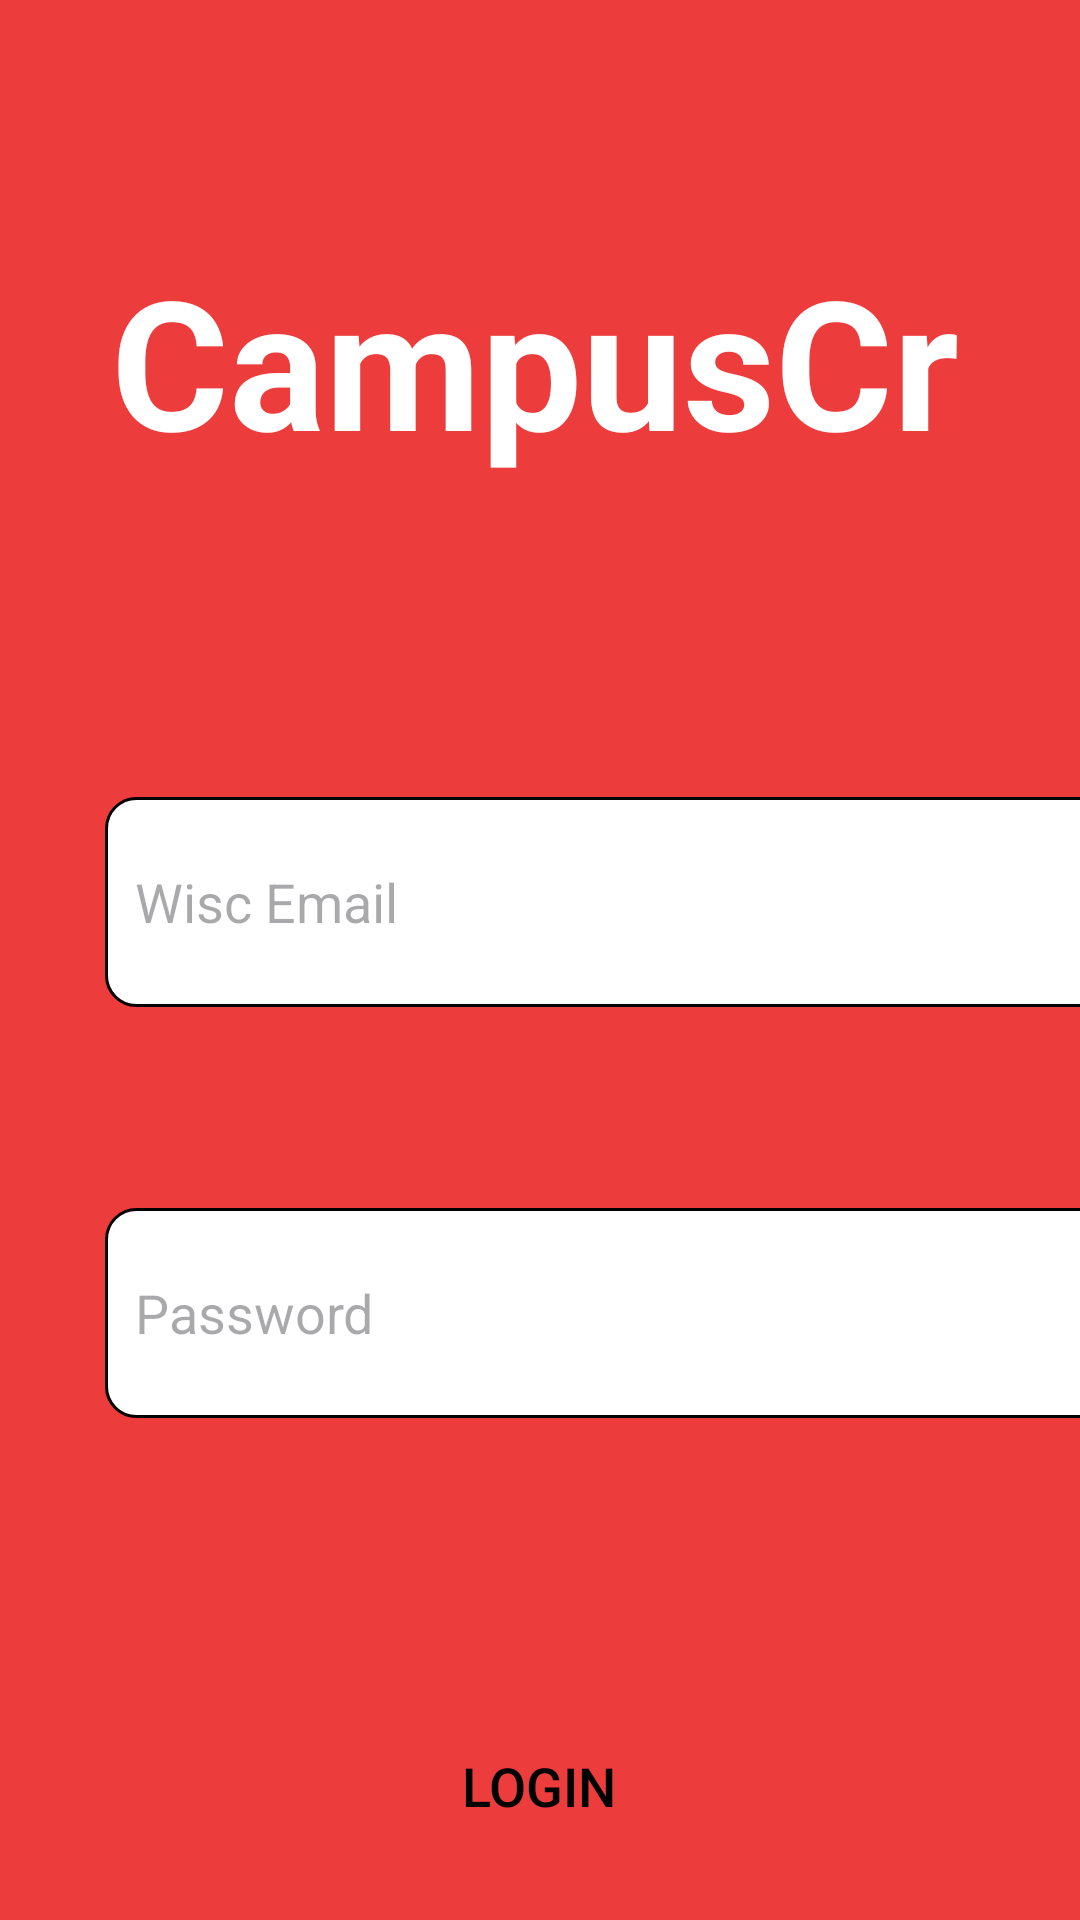

Write the Android layout XML for this screen, with the resource values it uses.
<!-- AndroidManifest.xml: application theme Theme.CampusCrib -->
<!-- res/layout/activity_main.xml -->
<?xml version="1.0" encoding="utf-8"?>
<androidx.constraintlayout.widget.ConstraintLayout xmlns:android="http://schemas.android.com/apk/res/android"
    xmlns:app="http://schemas.android.com/apk/res-auto"
    xmlns:tools="http://schemas.android.com/tools"
    android:layout_width="match_parent"
    android:layout_height="match_parent"
    android:background="#ED3C3C"
    tools:context=".MainActivity">

    <TextView
        android:id="@+id/textView"
        android:layout_width="0dp"
        android:layout_height="80dp"
        android:layout_marginStart="37dp"
        android:layout_marginTop="80dp"
        android:layout_marginEnd="37dp"
        android:text="CampusCrib"
        android:textColor="@color/white"
        android:textSize="60sp"
        android:textStyle="bold"
        app:layout_constraintEnd_toEndOf="parent"
        app:layout_constraintHorizontal_bias="0.0"
        app:layout_constraintStart_toStartOf="parent"
        app:layout_constraintTop_toTopOf="parent" />

    <Button
        android:id="@+id/button"
        android:layout_width="140dp"
        android:layout_height="70dp"
        android:layout_marginBottom="62dp"
        android:background="@drawable/rounded_button"
        android:onClick="loginPageLoginClick"
        android:text="Login"
        android:textColor="@color/black"
        android:textSize="18sp"
        app:backgroundTint="@color/white"
        app:layout_constraintBottom_toTopOf="@+id/textView2"
        app:layout_constraintEnd_toEndOf="parent"
        app:layout_constraintHorizontal_bias="0.498"
        app:layout_constraintStart_toStartOf="parent"
        app:layout_constraintTop_toBottomOf="@+id/passwordEditText" />

    <EditText
        android:id="@+id/usernameEditText"
        android:layout_width="345dp"
        android:layout_height="70dp"
        android:layout_marginStart="35dp"
        android:layout_marginTop="246dp"
        android:layout_marginEnd="35dp"
        android:layout_marginBottom="47dp"
        android:background="@drawable/rounded_border"
        android:hint="Wisc Email"
        android:inputType="text"
        android:padding="10dp"
        android:textColor="@color/black"
        app:layout_constraintBottom_toTopOf="@+id/passwordEditText"
        app:layout_constraintEnd_toEndOf="parent"
        app:layout_constraintHorizontal_bias="0.0"
        app:layout_constraintStart_toStartOf="parent"
        app:layout_constraintTop_toTopOf="parent" />

    <TextView
        android:id="@+id/textView3"
        android:layout_width="wrap_content"
        android:layout_height="wrap_content"
        android:layout_marginStart="139dp"
        android:layout_marginTop="808dp"
        android:layout_marginEnd="139dp"
        android:text="Find You Next home"
        android:textSize="15sp"
        app:layout_constraintEnd_toEndOf="parent"
        app:layout_constraintHorizontal_bias="0.5"
        app:layout_constraintStart_toStartOf="parent"
        app:layout_constraintTop_toTopOf="parent" />

    <EditText
        android:id="@+id/passwordEditText"
        android:layout_width="345dp"
        android:layout_height="70dp"
        android:layout_marginStart="35dp"
        android:layout_marginEnd="35dp"
        android:layout_marginBottom="68dp"
        android:background="@drawable/rounded_border"
        android:hint="Password"
        android:inputType="textPassword"
        android:padding="10dp"
        android:textColor="@color/black"
        app:layout_constraintBottom_toTopOf="@+id/button"
        app:layout_constraintEnd_toEndOf="parent"
        app:layout_constraintHorizontal_bias="0.0"
        app:layout_constraintStart_toStartOf="parent"
        app:layout_constraintTop_toBottomOf="@+id/usernameEditText" />

    <TextView
        android:id="@+id/textView2"
        android:layout_width="wrap_content"
        android:layout_height="wrap_content"
        android:layout_marginStart="101dp"
        android:layout_marginTop="712dp"
        android:layout_marginEnd="101dp"
        android:onClick="onCreateAccountClick"
        android:text="Create an Account"
        android:textColor="@color/white"
        android:textSize="25sp"
        android:textStyle="bold"
        app:layout_constraintEnd_toEndOf="parent"
        app:layout_constraintStart_toStartOf="parent"
        app:layout_constraintTop_toTopOf="parent" />

</androidx.constraintlayout.widget.ConstraintLayout>
<!-- resources referenced by this layout -->
<resources>
  <!-- drawable rounded_border (drawable) -->
  <?xml version="1.0" encoding="utf-8"?>
  <selector xmlns:android="http://schemas.android.com/apk/res/android">
  
      
      <item android:state_pressed="false" android:state_focused="false">
          <shape>
              <solid android:color="#FFFFFF" />
              <stroke
                  android:width="1dp"
              android:color="#000000" />
              <corners android:radius="10dp" />
          </shape>
      </item>
  
  </selector>
  <style name="Theme.CampusCrib" parent="Base.Theme.CampusCrib" />
  <style name="Base.Theme.CampusCrib" parent="Theme.Material3.DayNight.NoActionBar">
          
          
      </style>
  <!-- not gathered from this repository: default colours our renderer supplied (Android Studio template values) -->
  <color name="black">#FF000000</color>
  <color name="white">#FFFFFFFF</color>
</resources>
